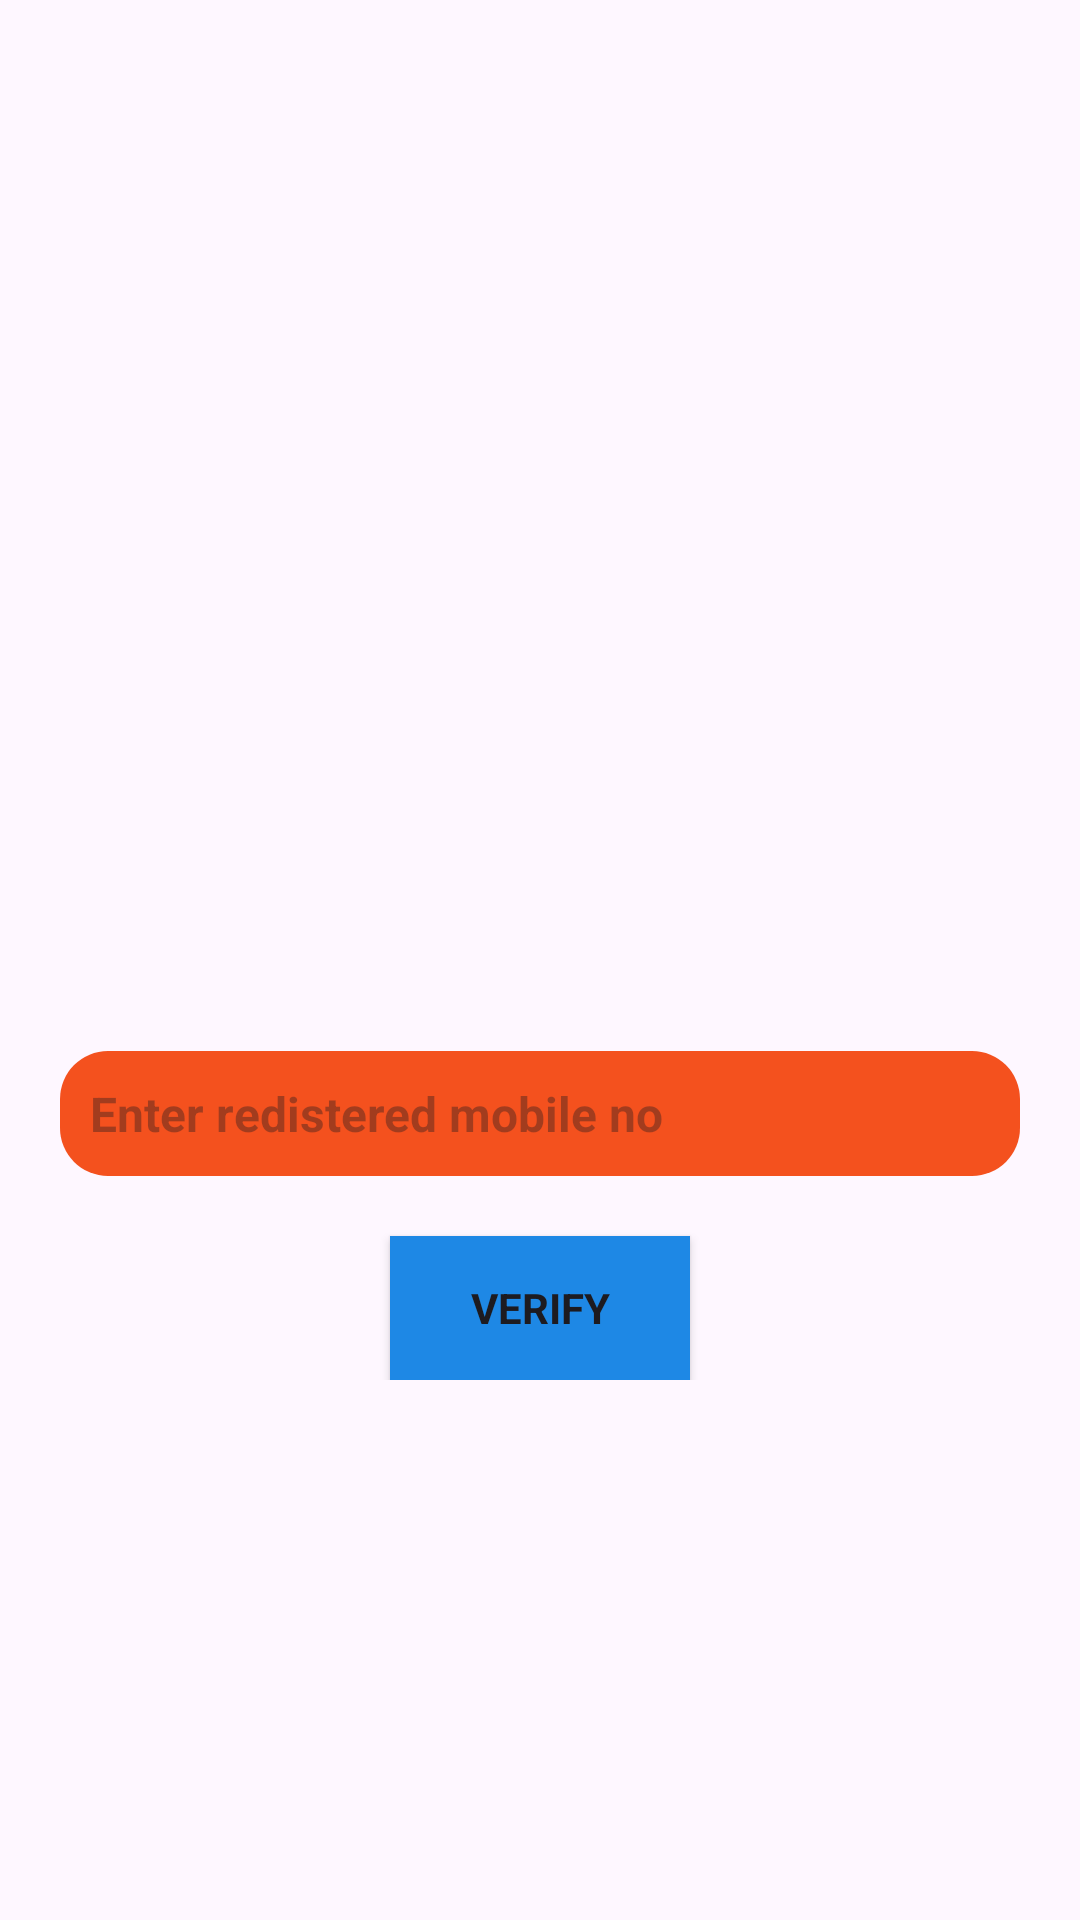

The Android layout XML behind this screen, and the referenced resources:
<!-- AndroidManifest.xml: application theme Theme.MountreachIndustrailTrainingApp -->
<!-- res/layout/activity_confirm_regiser_mobileno.xml -->
<?xml version="1.0" encoding="utf-8"?>
<androidx.constraintlayout.widget.ConstraintLayout xmlns:android="http://schemas.android.com/apk/res/android"
    xmlns:app="http://schemas.android.com/apk/res-auto"
    xmlns:tools="http://schemas.android.com/tools"
    android:id="@+id/main"
    android:layout_width="match_parent"
    android:layout_height="match_parent"
    tools:context=".ConfirmRegiserMobilenoActivity">

    <LinearLayout
        android:layout_width="match_parent"
        android:layout_height="wrap_content"
        android:orientation="vertical"
        app:layout_constraintTop_toTopOf="parent"
        app:layout_constraintBottom_toBottomOf="parent"
        app:layout_constraintLeft_toLeftOf="parent"
        app:layout_constraintRight_toRightOf="parent"

        >
        <ImageView
            android:layout_width="150dp"
            android:layout_height="150dp"
            android:layout_gravity="center"
            android:src="@drawable/app_logo_2_splash_screen">

        </ImageView>
        <EditText
            android:layout_width="match_parent"
            android:layout_height="wrap_content"
            android:hint="Enter redistered mobile no"
            android:id="@+id/etConfirmRegisterMobileno"
            android:textColor="@color/black"
            android:textSize="16sp"
            android:layout_margin="20dp"
            android:background="@drawable/btn_shape_background"
            android:padding="10dp"
            android:textStyle="bold"
            android:fontFamily="sans-serif"
            android:inputType="number"
            android:maxLength="10">

        </EditText>

        <androidx.appcompat.widget.AppCompatButton
            android:layout_width="100dp"
            android:layout_height="wrap_content"
            android:id="@+id/btn_verify_mobile_no_for_set_new_password"
            android:text="Verify"
            android:layout_gravity="center"
            android:background="@color/blue"
            android:shadowRadius="30"
            android:fontFamily="sans-serif"
            android:textStyle="bold"
            >

        </androidx.appcompat.widget.AppCompatButton>
    </LinearLayout>

</androidx.constraintlayout.widget.ConstraintLayout>
<!-- resources referenced by this layout -->
<resources>
  <color name="black">#FF000000</color>
  <color name="blue">#1E88E5</color>
  <!-- drawable btn_shape_background (drawable) -->
  <?xml version="1.0" encoding="utf-8"?>
  <shape xmlns:android="http://schemas.android.com/apk/res/android">
  
      <stroke
          android:color="@color/orange">
  
      </stroke>
      <corners
          android:radius="16sp">
  
      </corners>
      <gradient
          android:startColor="@color/orange"
          android:endColor="@color/orange">
  
      </gradient>
  </shape>
  <style name="Theme.MountreachIndustrailTrainingApp" parent="Base.Theme.MountreachIndustrailTrainingApp" />
  <color name="orange">#F4511E</color>
  <style name="Base.Theme.MountreachIndustrailTrainingApp" parent="Theme.Material3.DayNight.NoActionBar">
          
          
      </style>
</resources>
